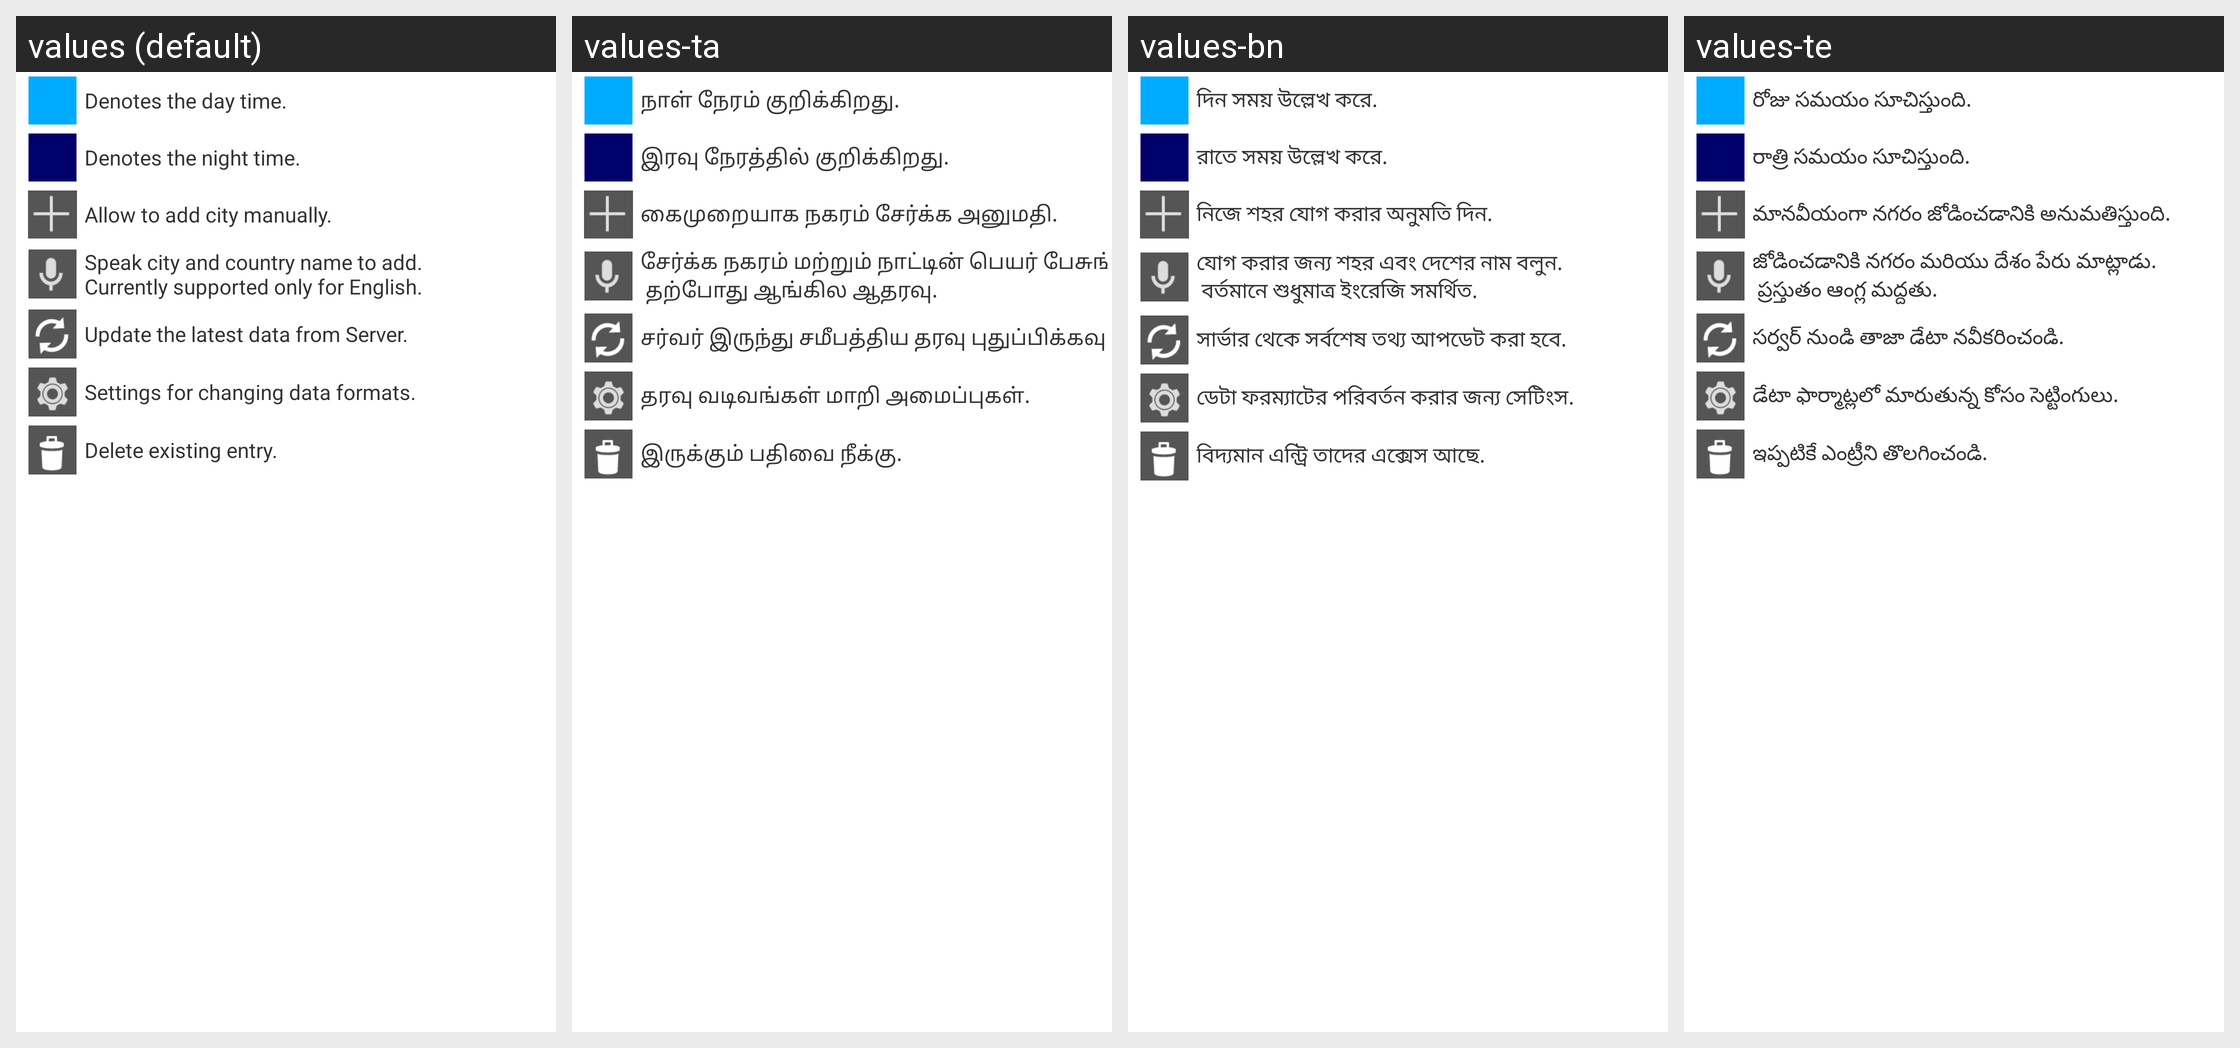

This grid shows one Android layout under several languages. Give, for every string resource on the screen, its name, the default text and each shown locale's text.
Android screen res/layout/help.xml rendered under 4 locales, left to right: values (default), values-ta, values-bn, values-te. Device: Nexus 5 (rendered at 1080×1920; each locale shown at half size, 540×960, under a caption strip naming it); theme AppTheme.
Other locales in the repository, not shown: values-gu, values-hi, values-kn, values-ko, values-pa.
Strings drawn on this screen, with the default value and each locale's value (text and hints the layout hard-codes, and strings that could not be matched under every locale, appear in the picture but are not listed):

help_day
  values: Denotes the day time.
  values-ta: நாள் நேரம் குறிக்கிறது.
  values-bn: দিন সময় উল্লেখ করে.
  values-te: రోజు సమయం సూచిస్తుంది.

help_night
  values: Denotes the night time.
  values-ta: இரவு நேரத்தில் குறிக்கிறது.
  values-bn: রাতে সময় উল্লেখ করে.
  values-te: రాత్రి సమయం సూచిస్తుంది.

help_manual
  values: Allow to add city manually.
  values-ta: கைமுறையாக நகரம் சேர்க்க அனுமதி.
  values-bn: নিজে শহর যোগ করার অনুমতি দিন.
  values-te: మానవీయంగా నగరం జోడించడానికి అనుమతిస్తుంది.

help_voice_search
  values: Speak city and country name to add. 
      Currently supported only for English.
  values-ta: சேர்க்க நகரம் மற்றும் நாட்டின் பெயர் பேசுங்கள்.
       தற்போது ஆங்கில ஆதரவு.
  values-bn: যোগ করার জন্য শহর এবং দেশের নাম বলুন. 
       বর্তমানে শুধুমাত্র ইংরেজি সমর্থিত.
  values-te: జోడించడానికి నగరం మరియు దేశం పేరు మాట్లాడు. 
       ప్రస్తుతం ఆంగ్ల మద్దతు.

help_refresh
  values: Update the latest data from Server.
  values-ta: சர்வர் இருந்து சமீபத்திய தரவு புதுப்பிக்கவும்.
  values-bn: সার্ভার থেকে সর্বশেষ তথ্য আপডেট করা হবে.
  values-te: సర్వర్ నుండి తాజా డేటా నవీకరించండి.

help_settings
  values: Settings for changing data formats.
  values-ta: தரவு வடிவங்கள் மாறி அமைப்புகள்.
  values-bn: ডেটা ফরম্যাটের পরিবর্তন করার জন্য সেটিংস.
  values-te: డేటా ఫార్మాట్లలో మారుతున్న కోసం సెట్టింగులు.

help_delete
  values: Delete existing entry.
  values-ta: இருக்கும் பதிவை நீக்கு.
  values-bn: বিদ্যমান এন্ট্রি তাদের এক্সেস আছে.
  values-te: ఇప్పటికే ఎంట్రీని తొలగించండి.
